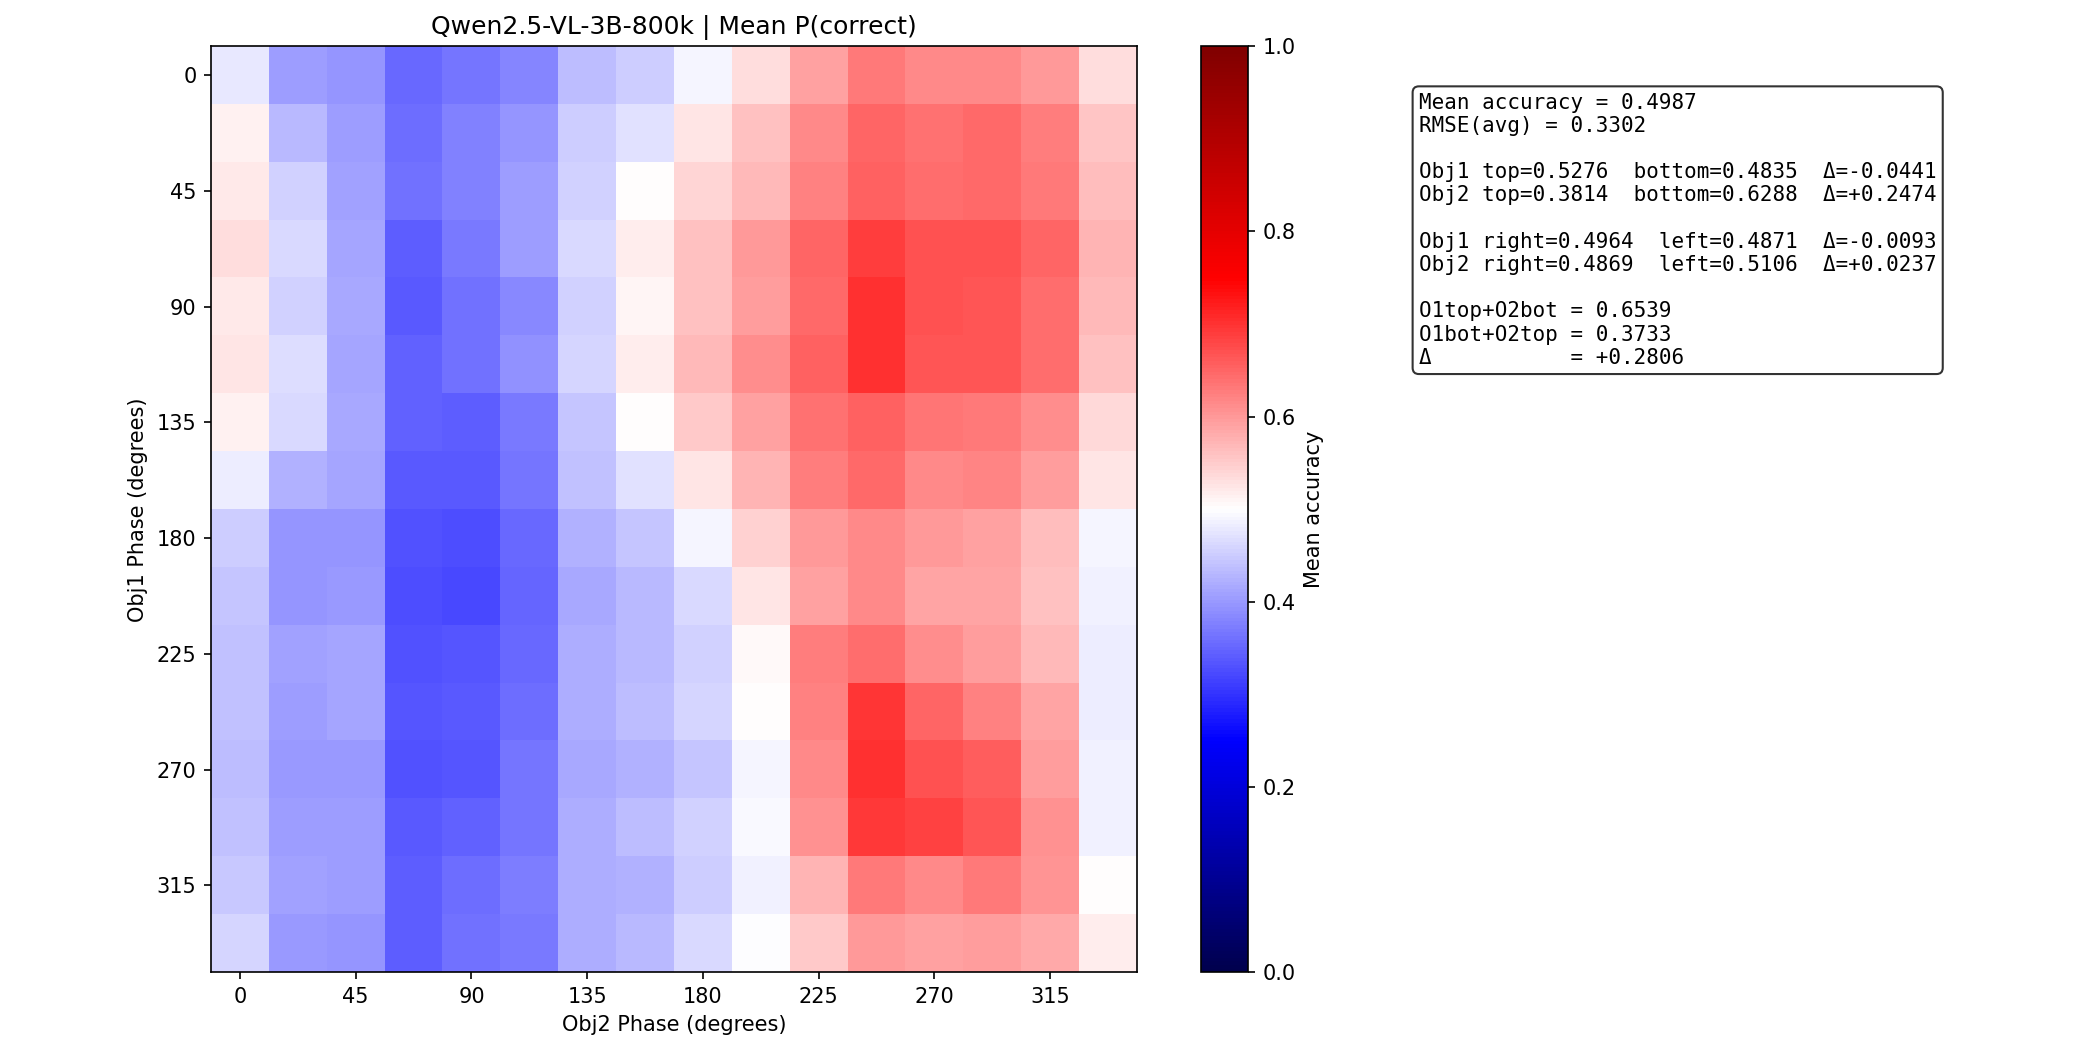

Data behind this chart, as committed beside it:
metric	value
mean_p_correct	0.4987
min_p_correct	0.3237
max_p_correct	0.7017
rmse_avg	0.3302
obj1_top	0.5276
obj1_bottom	0.4835
obj1_delta_bottom_vs_top	-0.04411
obj2_top	0.3814
obj2_bottom	0.6288
obj2_delta_bottom_vs_top	0.2474
obj1_right	0.4964
obj1_left	0.4871
obj1_delta_left_vs_right	-0.009328
obj2_right	0.4869
obj2_left	0.5106
obj2_delta_left_vs_right	0.0237
o1top_o2bot	0.6539
o1bot_o2top	0.3733
delta_o1top_o2bot_vs_o1bot_o2top	0.2806
